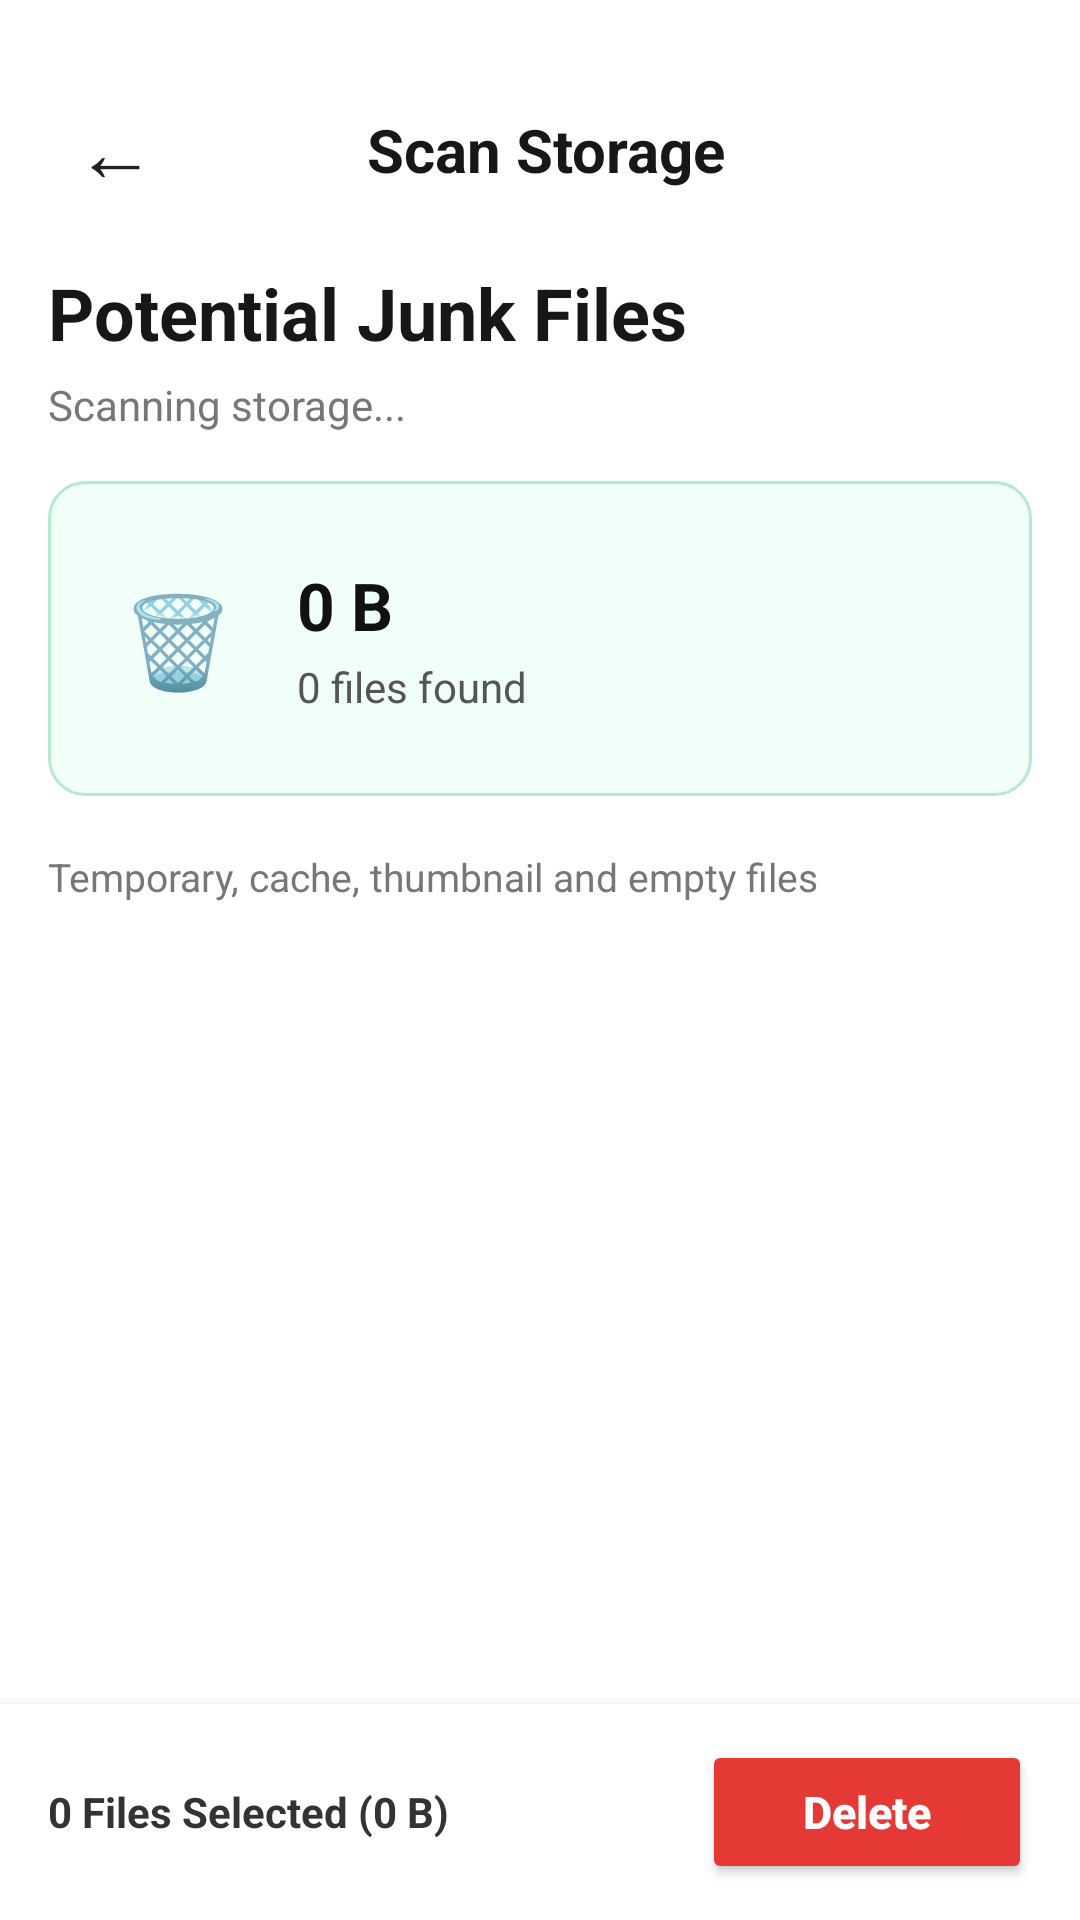

Android layout source for this screen:
<!-- AndroidManifest.xml: application theme Theme.AutoFileManager -->
<!-- res/layout/activity_scan_storage.xml -->
<?xml version="1.0" encoding="utf-8"?>
<LinearLayout
    xmlns:android="http://schemas.android.com/apk/res/android"
    xmlns:tools="http://schemas.android.com/tools"

    android:id="@+id/main"
    android:layout_width="match_parent"
    android:layout_height="match_parent"

    android:orientation="vertical"
    android:background="#FFFFFF"

    tools:context=".ScanStorage">


    
    
    

    <LinearLayout
        android:layout_width="match_parent"
        android:layout_height="80dp"

        android:orientation="horizontal"
        android:gravity="center_vertical"

        android:paddingStart="16dp"
        android:paddingEnd="12dp"
        android:paddingTop="20dp"

        android:background="#FFFFFF">


        

        <TextView
            android:id="@+id/BackButton"

            android:layout_width="45dp"
            android:layout_height="45dp"

            android:gravity="center"

            android:text="←"
            android:textSize="27sp"
            android:textColor="#202124"

            android:clickable="true"
            android:focusable="true"/>


        

        <TextView
            android:layout_width="0dp"
            android:layout_height="wrap_content"

            android:layout_weight="1"

            android:gravity="center"

            android:text="Scan Storage"
            android:textSize="20sp"
            android:textStyle="bold"
            android:textColor="#171717"/>


        
        

        <TextView
            android:layout_width="45dp"
            android:layout_height="45dp"/>

    </LinearLayout>


    
    
    

    <ScrollView
        android:layout_width="match_parent"
        android:layout_height="0dp"

        android:layout_weight="1"

        android:fillViewport="true"
        android:scrollbars="none">


        <LinearLayout
            android:layout_width="match_parent"
            android:layout_height="wrap_content"

            android:orientation="vertical"

            android:paddingStart="16dp"
            android:paddingEnd="16dp"
            android:paddingBottom="20dp">


            
            
            

            <TextView
                android:layout_width="match_parent"
                android:layout_height="wrap_content"

                android:text="Potential Junk Files"
                android:textSize="24sp"
                android:textStyle="bold"

                android:textColor="#171717"

                android:layout_marginTop="8dp"/>


            <TextView
                android:id="@+id/scanStatus"

                android:layout_width="match_parent"
                android:layout_height="wrap_content"

                android:text="Scanning storage..."
                android:textSize="14sp"
                android:textColor="#777777"

                android:layout_marginTop="5dp"
                android:layout_marginBottom="16dp"/>


            
            
            

            <LinearLayout
                android:layout_width="match_parent"
                android:layout_height="105dp"

                android:orientation="horizontal"
                android:gravity="center_vertical"

                android:padding="16dp"

                android:background="@drawable/bg_green_card">


                

                <TextView
                    android:layout_width="55dp"
                    android:layout_height="55dp"

                    android:gravity="center"

                    android:text="🗑"
                    android:textSize="30sp"/>


                

                <LinearLayout
                    android:layout_width="0dp"
                    android:layout_height="wrap_content"

                    android:layout_weight="1"

                    android:orientation="vertical"

                    android:paddingStart="12dp">


                    <TextView
                        android:id="@+id/junkTotalSize"

                        android:layout_width="wrap_content"
                        android:layout_height="wrap_content"

                        android:text="0 B"

                        android:textSize="22sp"
                        android:textStyle="bold"

                        android:textColor="#111111"/>


                    <TextView
                        android:id="@+id/junkTotalCount"

                        android:layout_width="wrap_content"
                        android:layout_height="wrap_content"

                        android:text="0 files found"

                        android:textSize="14sp"

                        android:textColor="#555555"

                        android:layout_marginTop="3dp"/>


                </LinearLayout>

            </LinearLayout>


            
            
            

            <TextView
                android:layout_width="match_parent"
                android:layout_height="wrap_content"

                android:text="Temporary, cache, thumbnail and empty files"

                android:textSize="13sp"
                android:textColor="#777777"

                android:layout_marginTop="18dp"
                android:layout_marginBottom="10dp"/>


            
            
            

            <LinearLayout
                android:id="@+id/junkFileContainer"

                android:layout_width="match_parent"
                android:layout_height="wrap_content"

                android:orientation="vertical"/>


        </LinearLayout>

    </ScrollView>


    
    
    

    <LinearLayout
        android:layout_width="match_parent"
        android:layout_height="72dp"

        android:orientation="horizontal"
        android:gravity="center_vertical"

        android:paddingStart="16dp"
        android:paddingEnd="16dp"

        android:elevation="8dp"

        android:background="#FFFFFF">


        

        <TextView
            android:id="@+id/selectedFileText"

            android:layout_width="0dp"
            android:layout_height="wrap_content"

            android:layout_weight="1"

            android:text="0 Files Selected (0 B)"

            android:textSize="14sp"
            android:textStyle="bold"

            android:textColor="#333333"/>


        

        <Button
            android:id="@+id/deleteButton"

            android:layout_width="110dp"
            android:layout_height="48dp"

            android:text="Delete"

            android:textAllCaps="false"
            android:textSize="15sp"
            android:textStyle="bold"

            android:textColor="#FFFFFF"

            android:backgroundTint="#E53935"/>


    </LinearLayout>

</LinearLayout>
<!-- resources referenced by this layout -->
<resources>
  <!-- drawable bg_green_card (drawable) -->
  <?xml version="1.0" encoding="utf-8"?>
  <shape xmlns:android="http://schemas.android.com/apk/res/android"
      android:shape="rectangle">
  
      <solid android:color="#F0FFF7"/>
  
      <stroke
          android:width="1dp"
          android:color="#B7E8D0"/>
  
      <corners android:radius="12dp"/>
  
  </shape>
  <style name="Theme.AutoFileManager" parent="Base.Theme.AutoFileManager" />
  <style name="Base.Theme.AutoFileManager" parent="Theme.Material3.DayNight.NoActionBar">
          
          
      </style>
</resources>
